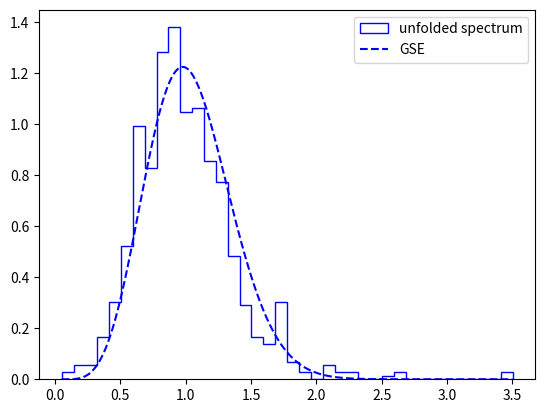

Write Python code to recreate this figure.
from __future__ import print_function
import numpy as np
import math
from scipy import linalg
import matplotlib.pyplot as plt
import numpy as np
import matplotlib.pyplot as plt
from scipy import interpolate, stats, sparse
from scipy.sparse import linalg as lnlg


"""____________________________________________________________________
-----------------------------------------------------------------------------------------
This script models localization in the 2d Anderson model with box disorder,
i.e. uncorrelated on-site energies w_n uniformly distributed in [-W/2,W/2].
The script diagonalizes the Hamiltonian for a system of finite size L, and periodic boundary conditions
Without disorder, the dispersion relation is energy=2*[cos(kx)+cos(ky)], with support on [-4,4],
so that, for a  finite size system, the eigenstates are plane waves with
kx=i*2*\pi/L, ky=j*2*\pi/L with i,j integers -L/2<i,j<=L/2.
Eigenstates with +/i,+/-j are degenerate, allowing to build symmetric and antisymmetric combinations which
are thus real wavefunctions.
In the presence of disorder, the eigenstates are localized.
The localization length is not known analytically, but huge for small W.
The script computes and prints the full energy spectum for a single realization of the disorder
It also prints the wavefunction of the state which has energy closest to the input parameter "energy"
# -----------------------------------------------------------------------------------------"""

L = 20
W = 1.2
energy = 0


# System parameters
N = 1000  # Number of sites in the system
mean = 0  # Mean of the normal distribution
std_dev = 1  # Standard deviation of the normal distribution


def schrodinger2D(xmin, xmax, Nx, ymin, ymax, Ny, potential, neigs, E0):
    """Solve in the following steps:
    1. Construct meshgrid
    2. Evaluate potential
    3. Construct the two part of the Hamiltonian, Hx, Hy, and the two identity matrices Ix, Iy for the Kronecker sum
    4. Find the eigenvalues and eigenfunctions
    Basically one can plot all |psi|^2 eigenvectors obtaining the chaotic structure for various potentials
    """

    x = np.linspace(xmin, xmax, Nx)
    dx = x[1] - x[0]
    y = np.linspace(ymin, ymax, Ny)
    dy = y[1] - y[0]

    V = potential(x, y)

    Hx = sparse.lil_matrix(2 * np.eye(Nx))
    for i in range(Nx - 1):
        Hx[i, i + 1] = -1
        Hx[i + 1, i] = -1
    Hx = Hx / dx**2

    Hy = sparse.lil_matrix(np.eye(Ny))
    for i in range(Ny - 1):
        Hy[i + 1, i] = -1
        Hy[i, i + 1] = -1
    Hy = Hy / dy**2

    Ix = sparse.lil_matrix(np.eye(Nx))
    Iy = sparse.lil_matrix(np.eye(Ny))

    # Kronecker sum
    H = sparse.kron(Iy, Hx) + sparse.kron(Hy, Ix)

    H = H.tolil()
    for i in range(Nx * Ny):
        H[i, i] = H[i, i] + V[i]

    # convert to sparse csc matrix form and calculate eigenvalues
    H = H.tocsc()
    [eigenvalues, eigenstates] = lnlg.eigs(H, k=neigs, sigma=E0)

    return eigenvalues, eigenstates


def H_rho():
    # Draw random values from the normal distribution
    rho_values = W * np.random.normal(mean, std_dev, N)

    # Construct a diagonal matrix with these values
    rho_matrix = np.diag(rho_values)

    return rho_matrix


def cnDiff(eigs):
    spacing = []
    kind = "FN"

    if kind == "CN":
        for i in range(1, len(eigs) - 1):
            s = min(eigs[i + 1] - eigs[i], eigs[i] - eigs[i - 1])
            spacing.append(s)
        return np.array(spacing)

    if kind == "FN":
        for i in range(1, len(eigs) - 1):
            s = max(eigs[i + 1] - eigs[i], eigs[i] - eigs[i - 1])
            spacing.append(s)
        return np.array(spacing)

    if kind == "diff":
        return np.diff(eigs)


def PauliMatrices(i):
    if i == 0:
        sigma_i = np.array([[0, 1], [1, 0]])
    if i == 1:
        sigma_i = np.array([[0, -1j], [1j, 0]])
    if i == 2:
        sigma_i = np.array([[1, 0], [0, -1]])

    return sigma_i


def FreedmanDiaconis(spacings):
    # Compute IQR
    IQR = np.percentile(spacings, 75) - np.percentile(spacings, 25)

    # Compute bin width
    bin_width = 2 * IQR * (len(spacings) ** (-1 / 3))

    # Compute number of bins
    num_bins = np.ceil((max(spacings) - min(spacings)) / bin_width)

    return int(num_bins)


def distribution(sp, kind):
    """Plot theoretical distributions of GSE, GOE, GUE ensemble distributions picking the min and max values of the spacing array
    calculated in the main program"""
    s = np.linspace(0, max(sp), len(sp))
    p = np.zeros(len(s))

    if kind == "GOE":
        for i in range(len(p)):
            p[i] = np.pi / 2 * s[i] * np.exp(-np.pi / 4 * s[i] ** 2)

    if kind == "GUE":
        for i in range(len(p)):
            p[i] = (32 / np.pi**2) * s[i] ** 2 * np.exp(-4 / np.pi * s[i] ** 2)

    if kind == "GSE":
        for i in range(len(p)):
            p[i] = (
                2**18
                / (3**6 * np.pi**3)
                * s[i] ** 4
                * np.exp(-(64 / (9 * np.pi)) * s[i] ** 2)
            )
    if kind == "Poisson":
        for i in range(len(p)):
            p[i] = np.exp(-s[i])

    if kind == "GOE FN":  # lasciamo perdere va...
        a = (27 / 8) * np.pi
        for i in range(len(p)):
            p[i] = (
                (a / np.pi)
                * s[i]
                * np.exp(-2 * a * s[i] ** 2)
                * (
                    np.pi
                    * np.exp((3 * a / 2) * s[i] ** 2)
                    * (a * s[i] ** 2 - 3)
                    * (
                        math.erf(np.sqrt(a / 6) * s[i])
                        - math.erf(np.sqrt(3 * a / 2) * s[i])
                        + np.sqrt(6 * np.pi * a)
                        * s[i]
                        * (np.exp((4 * a / 3) * s[i] ** 2) - 3)
                    )
                )
            )

    return p


def unfold_spectrum(eigvals):
    # Perform kernel density estimation
    eigvals = np.sort(eigvals)
    kde = stats.gaussian_kde(eigvals)

    # Create a regular grid on which to evaluate the KDE
    eigvals_grid = np.linspace(min(eigvals), max(eigvals), len(eigvals))

    # Evaluate the KDE on the grid
    density = kde(eigvals_grid)

    # Normalize the density to the number of eigenvalues
    density /= sum(density)

    # Calculate the cumulative distribution
    cum_density = np.cumsum(density)

    # The unfolding function is the inverse of the cumulative distribution
    unfold_func = lambda x: np.interp(x, eigvals_grid, cum_density)

    # Apply the unfolding function to the eigenvalues
    unfolded_eigvals = unfold_func(eigvals)
    unfolded_spacings = cnDiff(unfolded_eigvals)  ##np.diff(unfolded_eigvals)

    return unfolded_eigvals, unfolded_spacings / np.mean(unfolded_spacings)


# Generate a disordered sequence of on-site energies in the array "disorder"
def generate_disorder(L, W):
    disorder = W * ((np.random.uniform(size=L * L)).reshape((L, L)) - 0.5)
    return disorder


def GenerateDisorderSpinOrbit(L, W):
    disorder = W * ((np.random.uniform(size=L * L)).reshape((L, L)) - 0.5)

    SpinCoupledDisorder = 0 + 0j  # np.zeros((2 * L, 2 * L), dtype=complex)
    for i in range(3):
        SpinCoupledDisorder += np.kron(disorder, PauliMatrices(i))

    return SpinCoupledDisorder


def generate_hamiltonian(L, W, magneticfield, symplectic=False):
    """Generate the Hamiltonian matrix for one realization of the random disorder. The value
    of magneticfield is the flux of B added as a phase factor to the hopping terms.
    The presence of B switches the ULSD from GOE to GUE."""

    if not symplectic:
        H = np.zeros((L * L, L * L), dtype=complex)
        disorder = generate_disorder(L, W)
        for i in range(L):
            ip1 = (i + 1) % L
            for j in range(L):
                expo = np.exp(
                    -2 * 1j * np.pi * magneticfield
                )  # add a phase factor depending on the magnetic flux value
                H[i * L + j, i * L + j] = (
                    disorder[i, j] * expo
                )  # diagonal elements H[i * L + j, i * L + j]

                jp1 = (j + 1) % L

                H[ip1 * L + j, i * L + j] = 1.0 * expo
                H[i * L + j, ip1 * L + j] = 1.0 * expo
                H[i * L + jp1, i * L + j] = 1.0 * expo
                H[i * L + j, i * L + jp1] = 1.0 * expo
        return H

    else:
        H = generate_symplectic_Hamiltonian(L, W, magneticfield=0.0)

    return H


def generate_symplectic_Hamiltonian(L, W, magneticfield=0.0):
    """Experimental use only!!!"""

    mu = 0.5
    # Define the Pauli matrices
    PauliMatricesArray = [
        np.array([[0, 1], [1, 0]]),
        np.array([[0, -1j], [1j, 0]]),
        np.array([[1, 0], [0, -1]]),
    ]

    H = np.zeros((2 * L * L, 2 * L * L), dtype=complex)
    disorder = GenerateDisorderSpinOrbit(L, W)
    print("H, disorder", H.shape, disorder.shape)

    for i in range(L):
        ip1 = (i + 1) % L
        for j in range(L):
            # expo = np.exp(
            #     -2 * 1j * np.pi * magneticfield
            # )  # add a phase factor depending on the magnetic flux value
            expo = 1
            jp1 = (j + 1) % L

            for sigma in range(2):
                for sigma_prime in range(2):
                    # disorder term

                    H[2 * (i * L + j) + sigma, 2 * (i * L + j) + sigma_prime] = (
                        disorder[2 * i + sigma, 2 * j + sigma_prime] * expo
                    )
                    # hopping term

                    H[2 * (ip1 * L + j) + sigma, 2 * (i * L + j) + sigma_prime] = (
                        1 * expo * disorder[2 * ip1 + sigma, 2 * j + sigma_prime]
                    )
                    H[2 * (i * L + j) + sigma, 2 * (ip1 * L + j) + sigma_prime] = (
                        1 * expo * disorder[2 * ip1 + sigma, 2 * j + sigma_prime]
                    )
                    H[2 * (i * L + jp1) + sigma, 2 * (i * L + j) + sigma_prime] = (
                        1 * expo * disorder[2 * i + sigma, 2 * jp1 + sigma_prime]
                    )
                    H[2 * (i * L + j) + sigma, 2 * (i * L + jp1) + sigma_prime] = (
                        1 * expo * disorder[2 * i + sigma, 2 * jp1 + sigma_prime]
                    )

                    kvec = np.random.uniform(0, 1, 3) - 1 / 2
                    for k in range(3):
                        H[2 * (ip1 * L + j) + sigma, 2 * (i * L + j) + sigma_prime] += (
                            1j
                            * mu
                            * kvec[k]
                            * (PauliMatricesArray[k][sigma, sigma_prime])
                        )
                        H[2 * (i * L + j) + sigma, 2 * (ip1 * L + j) + sigma_prime] += (
                            1j
                            * mu
                            * kvec[k]
                            * (PauliMatricesArray[k][sigma, sigma_prime])
                        )
                        H[2 * (i * L + jp1) + sigma, 2 * (i * L + j) + sigma_prime] += (
                            1j
                            * mu
                            * kvec[k]
                            * (PauliMatricesArray[k][sigma, sigma_prime])
                        )
                        H[2 * (i * L + j) + sigma, 2 * (i * L + jp1) + sigma_prime] += (
                            1j
                            * mu
                            * kvec[k]
                            * (PauliMatricesArray[k][sigma, sigma_prime])
                        )

    return H


def main():
    variousB = False
    symplectic = True

    if not variousB:
        H = generate_hamiltonian(L, W, magneticfield=0.0, symplectic=symplectic)
        print(H.shape)
        # Diagonalize it
        (energy_levels, eigenstates) = linalg.eigh(H)
        # The diagonalization routine does not sort the eigenvalues (which is stupid, by the way)
        # Thus, sort them
        idx = np.argsort(energy_levels)
        # energy_levels = energy_levels[idx]
        eigenstates = eigenstates[:, idx]
        unfolded = unfold_spectrum(energy_levels)[1]
        p = distribution(unfolded, "GUE")
        plt.hist(
            unfolded,
            bins=FreedmanDiaconis(unfolded),
            density=True,
            histtype="step",
            color="b",
            label="unfolded spectrum",
        )
        plt.plot(
            np.linspace(min(unfolded), max(unfolded), len(p)),
            distribution(unfolded, "GSE"),
            "--",
            label="GSE",
            color="b",
        )
        plt.legend()
        plt.show()

    else:
        magnetic = np.linspace(0.0, 0.1, 2)

        plt.figure()
        for magneticfield in magnetic:
            H = generate_hamiltonian(L, W, magneticfield=magneticfield)
            (energy_levels, eigenstates) = linalg.eigh(H)
            # The diagonalization routine does not sort the eigenvalues (which is stupid, by the way)
            # Thus, sort them
            idx = np.argsort(energy_levels)
            # energy_levels = energy_levels[idx]
            eigenstates = eigenstates[:, idx]
            unfolded = unfold_spectrum(energy_levels)[1]
            num_bins = FreedmanDiaconis(unfolded)
            plt.hist(
                unfolded,
                bins=num_bins,
                density=True,
                histtype="step",
                color=np.random.randint(0, 255, 3) / 255,
                label=r"ULSD for $\varphi = $" f"{round(magneticfield, 3)}",
            )
        p = distribution(unfolded, "GUE")
        plt.plot(
            np.linspace(min(unfolded), max(unfolded), len(p)),
            p,
            "--",
            color=np.random.randint(0, 255, 3) / 255,
            label="GUE",
        )
        plt.plot(
            np.linspace(min(unfolded), max(unfolded), len(p)),
            distribution(unfolded, "GOE"),
            "--",
            label="GOE",
            color=np.random.randint(0, 255, 3) / 255,
        )
        plt.legend()
        plt.show()


if __name__ == "__main__":
    main()
    # GenerateDisorderSpinOrbit(L, W)
